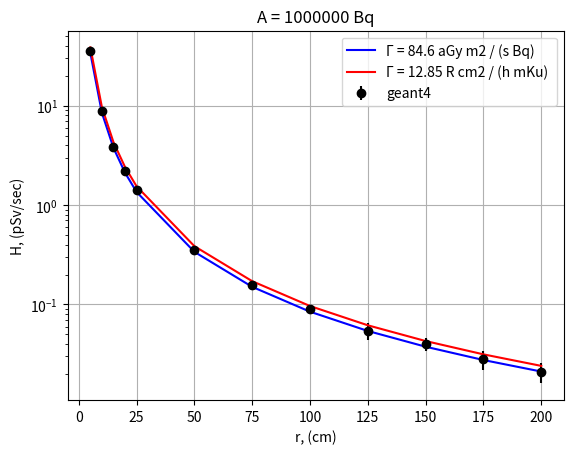

Reproduce this figure in Python.
# Verification with Gamma const of Co60 in air
import matplotlib.pyplot as plt
import numpy as np

# CONSTS
activity = 1000000 # Bq

gamma1 = 84.6 # aGy m2 / (s Bq)
gamma2 = 12.85 # R cm2 / (h mKu) 

mKu = 2.7027*pow(10, -8)
m = 0.01
sec = 3600
Sv = 0.01

atto = pow(10, -18)
pico = pow(10, -9)

# nSv
geant4 = [35.20411, 8.868605, 3.860845, 2.191883, 1.42956, 0.3570066, 0.156568, 0.08921372, 0.05447549, 0.03968703, 0.02808561, 0.02090691]
error = [0.146379973205202, 0.081948871221295, 0.0656616264140124, 0.0607429754603591, 0.0427934969099019, 0.0230300439001849, 0.0147080785662544, 0.00679606867106107, 0.0105765806475597, 0.00583276695746634, 0.00622979437139693, 0.00481610095904007]
# Gamma 1 and 2
r = [5, 10, 15, 20, 25, 50, 75, 100, 125, 150, 175, 200] # cm

doseG1 = []
doseG2 = []
for i in range(len(r)):
    doseG1.append(activity*gamma1/(r[i]*m)**2*atto/pico)
    doseG2.append(activity*mKu*gamma2/r[i]**2/sec*Sv/pico)

fig,ax=plt.subplots(1,1)
ax.set_xlabel('r, (cm)')
ax.set_ylabel('H, (pSv/sec)')
ax.set_title('A = 1000000 Bq')
plt.errorbar(r, geant4, yerr=error, fmt='ko', label='geant4')
plt.plot(r, doseG1, color='blue', label='Г = 84.6 aGy m2 / (s Bq)')
plt.plot(r, doseG2, color='red', label='Г = 12.85 R cm2 / (h mKu) ')
ax.set_yscale('log')
plt.legend(loc="upper right")
plt.grid()
plt.show()